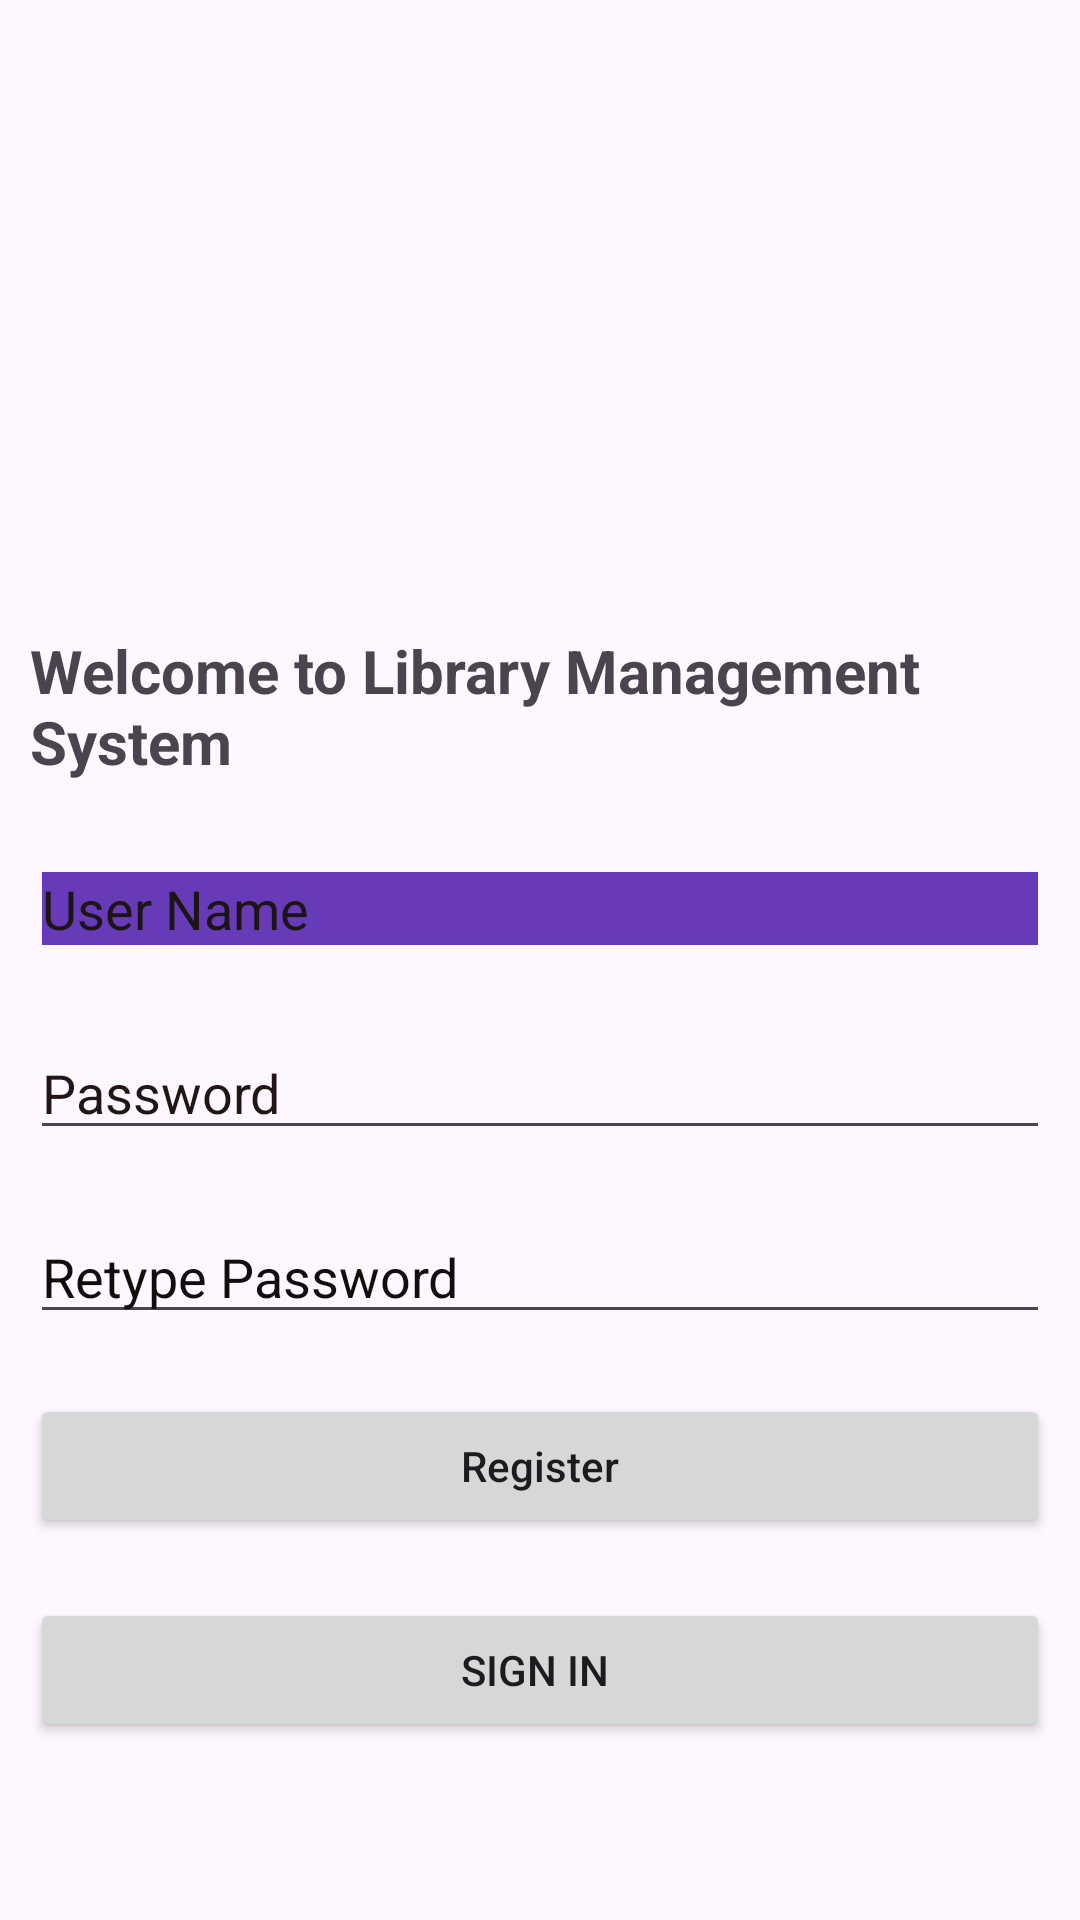

The Android layout XML behind this screen, and the referenced resources:
<!-- AndroidManifest.xml: application theme Theme.Loginsqllite -->
<!-- res/layout/activity_main.xml -->
<?xml version="1.0" encoding="utf-8"?>
<RelativeLayout xmlns:android="http://schemas.android.com/apk/res/android"
    xmlns:app="http://schemas.android.com/apk/res-auto"
    xmlns:tools="http://schemas.android.com/tools"
    android:layout_width="match_parent"
    android:layout_height="match_parent"
    android:padding="10dp"
    tools:context=".MainActivity"
    android:background="@drawable/s2">

    <TextView
        android:id="@+id/welcomeMessage"
        android:layout_width="wrap_content"
        android:layout_height="wrap_content"
        android:text="Welcome to Library Management System"
        android:textSize="20sp"
        android:textStyle="bold"
        android:layout_centerHorizontal="true"
        android:layout_marginTop="200dp"/>

    <EditText
        android:id="@+id/username"
        android:layout_width="match_parent"
        android:layout_height="wrap_content"
        android:layout_below="@id/welcomeMessage"
        android:layout_marginTop="20dp"
        android:backgroundTint="#673AB7"
        android:backgroundTintMode="src_over"
        android:hint="User Name"
        android:textColor="#8BC34A"
        android:textColorHint="#1B1515"
        tools:visibility="visible" />

    <EditText
        android:id="@+id/password"
        android:layout_width="match_parent"
        android:layout_height="wrap_content"
        android:layout_below="@+id/username"
        android:layout_marginTop="20dp"
        android:hint="Password"
        android:textColorHint="#231515" />

    <EditText
        android:id="@+id/repassword"
        android:layout_width="match_parent"
        android:layout_height="wrap_content"
        android:layout_below="@+id/password"
        android:layout_marginTop="20dp"
        android:hint="Retype Password"
        android:textColorHint="#130D0D" />

    <Button
        android:id="@+id/btnsignup"
        android:layout_width="match_parent"
        android:layout_height="wrap_content"
        android:layout_below="@+id/repassword"
        android:layout_marginTop="20dp"
        android:text="Register"
        android:textAppearance="@style/TextAppearance.AppCompat.Body2" />

    <Button
        android:id="@+id/btnsignin"
        android:layout_width="match_parent"
        android:layout_height="wrap_content"
        android:layout_below="@+id/btnsignup"
        android:layout_marginTop="20dp"
        android:text="Sign in " />

</RelativeLayout>
<!-- resources referenced by this layout -->
<resources>
  <style name="Theme.Loginsqllite" parent="Base.Theme.Loginsqllite" />
  <style name="Base.Theme.Loginsqllite" parent="Theme.Material3.DayNight.NoActionBar">
          
          
      </style>
</resources>
